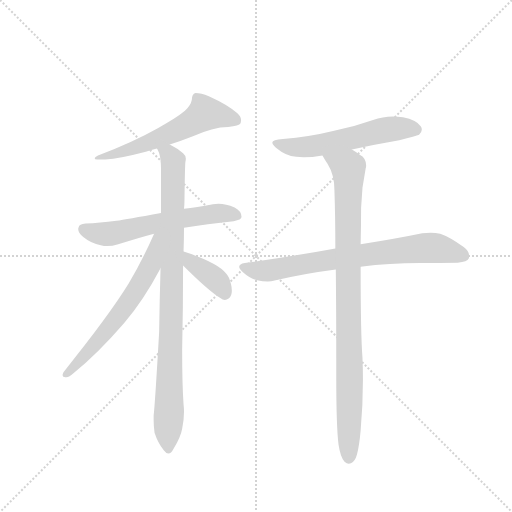
t = 0.00 s
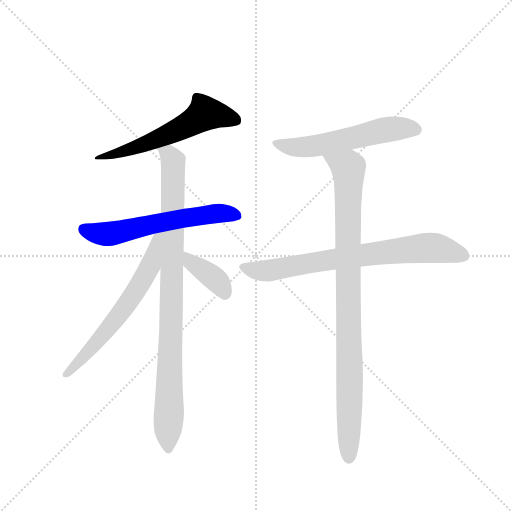
t = 1.27 s
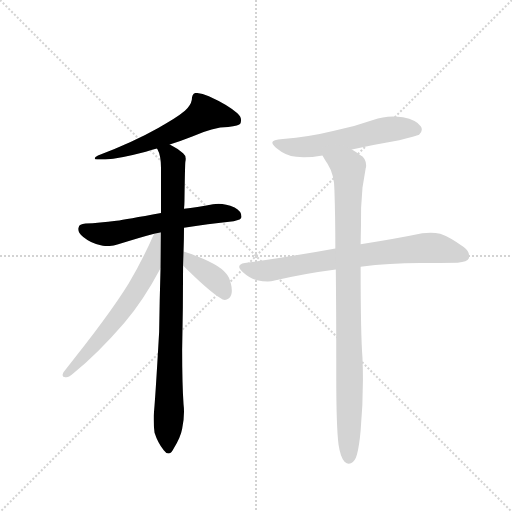
t = 2.54 s
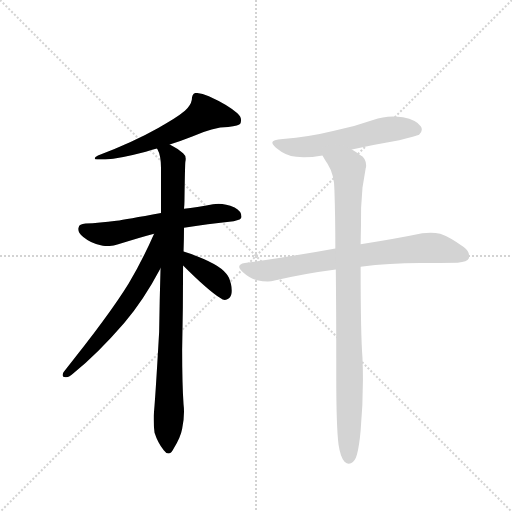
t = 3.81 s
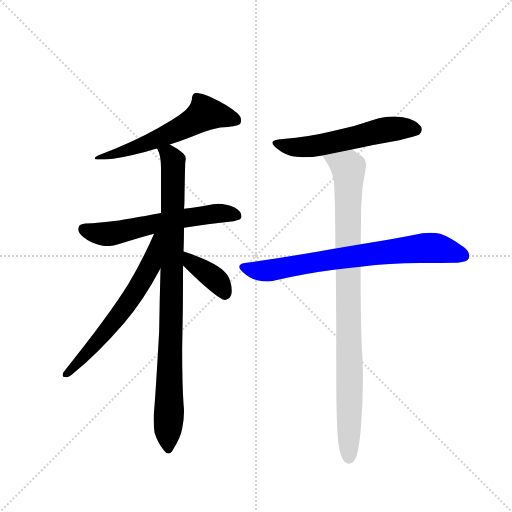
t = 5.08 s
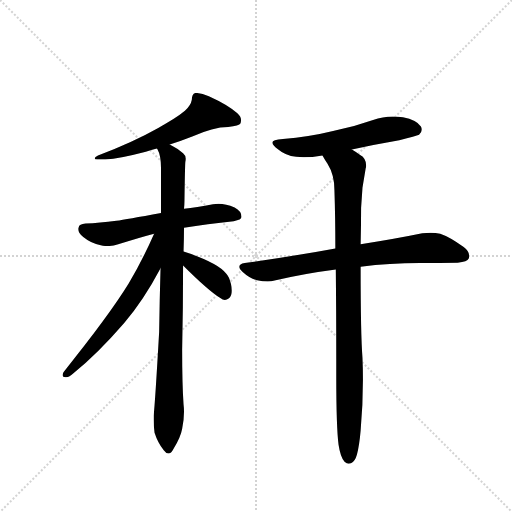
t = 6.35 s

The animated SVG that drew these frames (rendered in a browser with its animation timeline set to each time). Animation: 8 CSS @keyframes rules; one cycle of 6.35 s.

<svg version="1.1" viewBox="0 0 1024 1024" xmlns="http://www.w3.org/2000/svg">
  <g stroke="lightgray" stroke-dasharray="1,1" stroke-width="1" transform="scale(4, 4)">
    <line x1="0" y1="0" x2="256" y2="256"></line>
    <line x1="256" y1="0" x2="0" y2="256"></line>
    <line x1="128" y1="0" x2="128" y2="256"></line>
    <line x1="0" y1="128" x2="256" y2="128"></line>
  </g>
  <g transform="scale(0.92, -0.92) translate(60, -900)">
    <style type="text/css">
      
        @keyframes keyframes0 {
          from {
            stroke: blue;
            stroke-dashoffset: 582;
            stroke-width: 128;
          }
          65% {
            animation-timing-function: step-end;
            stroke: blue;
            stroke-dashoffset: 0;
            stroke-width: 128;
          }
          to {
            stroke: black;
            stroke-width: 1024;
          }
        }
        #make-me-a-hanzi-animation-0 {
          animation: keyframes0 0.7236328125s both;
          animation-delay: 0s;
          animation-timing-function: linear;
        }
      
        @keyframes keyframes1 {
          from {
            stroke: blue;
            stroke-dashoffset: 599;
            stroke-width: 128;
          }
          66% {
            animation-timing-function: step-end;
            stroke: blue;
            stroke-dashoffset: 0;
            stroke-width: 128;
          }
          to {
            stroke: black;
            stroke-width: 1024;
          }
        }
        #make-me-a-hanzi-animation-1 {
          animation: keyframes1 0.7374674479166666s both;
          animation-delay: 0.7236328125s;
          animation-timing-function: linear;
        }
      
        @keyframes keyframes2 {
          from {
            stroke: blue;
            stroke-dashoffset: 915;
            stroke-width: 128;
          }
          75% {
            animation-timing-function: step-end;
            stroke: blue;
            stroke-dashoffset: 0;
            stroke-width: 128;
          }
          to {
            stroke: black;
            stroke-width: 1024;
          }
        }
        #make-me-a-hanzi-animation-2 {
          animation: keyframes2 0.99462890625s both;
          animation-delay: 1.4611002604166665s;
          animation-timing-function: linear;
        }
      
        @keyframes keyframes3 {
          from {
            stroke: blue;
            stroke-dashoffset: 624;
            stroke-width: 128;
          }
          67% {
            animation-timing-function: step-end;
            stroke: blue;
            stroke-dashoffset: 0;
            stroke-width: 128;
          }
          to {
            stroke: black;
            stroke-width: 1024;
          }
        }
        #make-me-a-hanzi-animation-3 {
          animation: keyframes3 0.7578125s both;
          animation-delay: 2.4557291666666665s;
          animation-timing-function: linear;
        }
      
        @keyframes keyframes4 {
          from {
            stroke: blue;
            stroke-dashoffset: 377;
            stroke-width: 128;
          }
          55% {
            animation-timing-function: step-end;
            stroke: blue;
            stroke-dashoffset: 0;
            stroke-width: 128;
          }
          to {
            stroke: black;
            stroke-width: 1024;
          }
        }
        #make-me-a-hanzi-animation-4 {
          animation: keyframes4 0.5568033854166666s both;
          animation-delay: 3.2135416666666665s;
          animation-timing-function: linear;
        }
      
        @keyframes keyframes5 {
          from {
            stroke: blue;
            stroke-dashoffset: 567;
            stroke-width: 128;
          }
          65% {
            animation-timing-function: step-end;
            stroke: blue;
            stroke-dashoffset: 0;
            stroke-width: 128;
          }
          to {
            stroke: black;
            stroke-width: 1024;
          }
        }
        #make-me-a-hanzi-animation-5 {
          animation: keyframes5 0.71142578125s both;
          animation-delay: 3.770345052083333s;
          animation-timing-function: linear;
        }
      
        @keyframes keyframes6 {
          from {
            stroke: blue;
            stroke-dashoffset: 741;
            stroke-width: 128;
          }
          71% {
            animation-timing-function: step-end;
            stroke: blue;
            stroke-dashoffset: 0;
            stroke-width: 128;
          }
          to {
            stroke: black;
            stroke-width: 1024;
          }
        }
        #make-me-a-hanzi-animation-6 {
          animation: keyframes6 0.85302734375s both;
          animation-delay: 4.481770833333333s;
          animation-timing-function: linear;
        }
      
        @keyframes keyframes7 {
          from {
            stroke: blue;
            stroke-dashoffset: 941;
            stroke-width: 128;
          }
          75% {
            animation-timing-function: step-end;
            stroke: blue;
            stroke-dashoffset: 0;
            stroke-width: 128;
          }
          to {
            stroke: black;
            stroke-width: 1024;
          }
        }
        #make-me-a-hanzi-animation-7 {
          animation: keyframes7 1.0157877604166667s both;
          animation-delay: 5.334798177083333s;
          animation-timing-function: linear;
        }
      
    </style>
    
      <path d="M 309 586 Q 336 594 358 603 Q 403 624 436 624 Q 460 626 463 632 Q 464 636 464 639 Q 464 647 456 654 Q 436 672 394 691 Q 377 698 365 698 Q 357 696 357 683 Q 355 671 342 659 Q 323 643 284 622 Q 231 592 153 562 Q 146 558 146 556 Q 146 555 147 554 Q 150 553 158 553 L 169 553 Q 200 555 257 570 Q 269 574 281 577 L 309 586 Z" fill="lightgray"></path>
    
      <path d="M 340 405 Q 390 413 448 419 Q 465 422 465 428 L 465 429 Q 465 441 450 449 Q 431 457 415 457 Q 409 457 403 456 Q 367 449 340 446 L 290 437 Q 214 423 193 420 Q 156 415 126 414 Q 112 413 111 406 Q 110 404 110 402 Q 110 393 121 385 Q 138 371 159 367 Q 166 365 173 365 Q 184 365 197 369 Q 241 383 275 392 L 340 405 Z" fill="lightgray"></path>
    
      <path d="M 289 317 Q 287 249 286 179 Q 277 22 274 -3 L 274 -13 Q 274 -27 276 -41 Q 283 -63 296 -79 Q 301 -86 306 -86 Q 312 -86 317 -76 Q 333 -50 336 -32 Q 340 -13 340 5 Q 340 13 339 21 Q 336 64 336 139 Q 338 230 338 323 L 339 353 Q 340 380 340 405 L 340 446 Q 341 456 341 463 Q 342 538 343 548 Q 344 552 344 555 Q 344 562 338 567 Q 327 577 309 586 C 283 601 271 605 281 577 L 282 576 Q 290 562 290 535 L 290 437 L 289 317 Z" fill="lightgray"></path>
    
      <path d="M 78 91 Q 76 87 76 84 Q 76 80 82 80 L 84 80 Q 91 80 99 88 Q 152 131 210 198 Q 252 247 289 317 C 341 413 287 419 275 392 Q 250 335 220 284 Q 177 214 78 91 Z" fill="lightgray"></path>
    
      <path d="M 338 323 Q 391 270 419 252 Q 424 248 429 248 Q 433 248 437 251 Q 444 256 444 268 Q 444 275 442 283 Q 438 299 432 305 Q 423 316 405 326 Q 378 341 339 353 C 310 362 317 344 338 323 Z" fill="lightgray"></path>
    
      <path d="M 705 575 Q 756 586 808 595 Q 845 604 851 607 Q 857 613 857 618 Q 857 622 855 625 Q 846 639 816 645 Q 805 647 794 647 Q 772 647 751 639 Q 709 624 664 615 Q 612 602 555 598 Q 532 597 532 590 Q 532 584 545 575 Q 560 562 584 559 Q 592 558 600 558 Q 618 558 641 562 L 705 575 Z" fill="lightgray"></path>
    
      <path d="M 724 320 Q 787 328 853 328 Q 919 329 935 329 Q 956 331 959 338 Q 960 341 960 344 Q 960 354 948 363 Q 918 385 897 392 Q 887 394 876 394 Q 867 394 858 393 Q 805 382 724 369 L 669 360 Q 577 343 472 328 Q 460 326 460 320 Q 460 316 467 309 Q 483 294 499 291 Q 511 288 522 288 Q 530 288 537 290 Q 600 305 670 314 L 724 320 Z" fill="lightgray"></path>
    
      <path d="M 724 369 Q 725 408 725 448 L 728 492 L 735 534 Q 736 537 736 540 Q 736 556 723 563 Q 712 571 705 575 C 680 592 625 588 641 562 Q 646 553 652 544 Q 667 520 667 487 Q 669 429 669 360 L 670 314 Q 671 226 671 120 L 671 82 Q 671 -28 676 -67 Q 680 -94 689 -104 Q 694 -108 698 -108 Q 701 -108 703 -107 Q 712 -103 716 -88 Q 721 -70 724 -36 Q 729 20 729 75 Q 729 99 728 122 Q 724 172 724 320 L 724 369 Z" fill="lightgray"></path>
    
    
      <clipPath id="make-me-a-hanzi-clip-0">
        <path d="M 309 586 Q 336 594 358 603 Q 403 624 436 624 Q 460 626 463 632 Q 464 636 464 639 Q 464 647 456 654 Q 436 672 394 691 Q 377 698 365 698 Q 357 696 357 683 Q 355 671 342 659 Q 323 643 284 622 Q 231 592 153 562 Q 146 558 146 556 Q 146 555 147 554 Q 150 553 158 553 L 169 553 Q 200 555 257 570 Q 269 574 281 577 L 309 586 Z"></path>
      </clipPath>
      <path clip-path="url(#make-me-a-hanzi-clip-0)" d="M 454 637 L 386 654 L 296 603 L 198 567 L 151 557" fill="none" id="make-me-a-hanzi-animation-0" stroke-dasharray="454 908" stroke-linecap="round"></path>
    
      <clipPath id="make-me-a-hanzi-clip-1">
        <path d="M 340 405 Q 390 413 448 419 Q 465 422 465 428 L 465 429 Q 465 441 450 449 Q 431 457 415 457 Q 409 457 403 456 Q 367 449 340 446 L 290 437 Q 214 423 193 420 Q 156 415 126 414 Q 112 413 111 406 Q 110 404 110 402 Q 110 393 121 385 Q 138 371 159 367 Q 166 365 173 365 Q 184 365 197 369 Q 241 383 275 392 L 340 405 Z"></path>
      </clipPath>
      <path clip-path="url(#make-me-a-hanzi-clip-1)" d="M 122 401 L 185 392 L 283 416 L 398 435 L 428 437 L 459 429" fill="none" id="make-me-a-hanzi-animation-1" stroke-dasharray="471 942" stroke-linecap="round"></path>
    
      <clipPath id="make-me-a-hanzi-clip-2">
        <path d="M 289 317 Q 287 249 286 179 Q 277 22 274 -3 L 274 -13 Q 274 -27 276 -41 Q 283 -63 296 -79 Q 301 -86 306 -86 Q 312 -86 317 -76 Q 333 -50 336 -32 Q 340 -13 340 5 Q 340 13 339 21 Q 336 64 336 139 Q 338 230 338 323 L 339 353 Q 340 380 340 405 L 340 446 Q 341 456 341 463 Q 342 538 343 548 Q 344 552 344 555 Q 344 562 338 567 Q 327 577 309 586 C 283 601 271 605 281 577 L 282 576 Q 290 562 290 535 L 290 437 L 289 317 Z"></path>
      </clipPath>
      <path clip-path="url(#make-me-a-hanzi-clip-2)" d="M 291 573 L 316 550 L 306 -75" fill="none" id="make-me-a-hanzi-animation-2" stroke-dasharray="787 1574" stroke-linecap="round"></path>
    
      <clipPath id="make-me-a-hanzi-clip-3">
        <path d="M 78 91 Q 76 87 76 84 Q 76 80 82 80 L 84 80 Q 91 80 99 88 Q 152 131 210 198 Q 252 247 289 317 C 341 413 287 419 275 392 Q 250 335 220 284 Q 177 214 78 91 Z"></path>
      </clipPath>
      <path clip-path="url(#make-me-a-hanzi-clip-3)" d="M 284 387 L 268 325 L 225 251 L 148 153 L 82 86" fill="none" id="make-me-a-hanzi-animation-3" stroke-dasharray="496 992" stroke-linecap="round"></path>
    
      <clipPath id="make-me-a-hanzi-clip-4">
        <path d="M 338 323 Q 391 270 419 252 Q 424 248 429 248 Q 433 248 437 251 Q 444 256 444 268 Q 444 275 442 283 Q 438 299 432 305 Q 423 316 405 326 Q 378 341 339 353 C 310 362 317 344 338 323 Z"></path>
      </clipPath>
      <path clip-path="url(#make-me-a-hanzi-clip-4)" d="M 345 345 L 357 327 L 414 287 L 429 261" fill="none" id="make-me-a-hanzi-animation-4" stroke-dasharray="249 498" stroke-linecap="round"></path>
    
      <clipPath id="make-me-a-hanzi-clip-5">
        <path d="M 705 575 Q 756 586 808 595 Q 845 604 851 607 Q 857 613 857 618 Q 857 622 855 625 Q 846 639 816 645 Q 805 647 794 647 Q 772 647 751 639 Q 709 624 664 615 Q 612 602 555 598 Q 532 597 532 590 Q 532 584 545 575 Q 560 562 584 559 Q 592 558 600 558 Q 618 558 641 562 L 705 575 Z"></path>
      </clipPath>
      <path clip-path="url(#make-me-a-hanzi-clip-5)" d="M 538 589 L 605 580 L 788 620 L 844 618" fill="none" id="make-me-a-hanzi-animation-5" stroke-dasharray="439 878" stroke-linecap="round"></path>
    
      <clipPath id="make-me-a-hanzi-clip-6">
        <path d="M 724 320 Q 787 328 853 328 Q 919 329 935 329 Q 956 331 959 338 Q 960 341 960 344 Q 960 354 948 363 Q 918 385 897 392 Q 887 394 876 394 Q 867 394 858 393 Q 805 382 724 369 L 669 360 Q 577 343 472 328 Q 460 326 460 320 Q 460 316 467 309 Q 483 294 499 291 Q 511 288 522 288 Q 530 288 537 290 Q 600 305 670 314 L 724 320 Z"></path>
      </clipPath>
      <path clip-path="url(#make-me-a-hanzi-clip-6)" d="M 470 318 L 526 312 L 721 345 L 872 361 L 949 343" fill="none" id="make-me-a-hanzi-animation-6" stroke-dasharray="613 1226" stroke-linecap="round"></path>
    
      <clipPath id="make-me-a-hanzi-clip-7">
        <path d="M 724 369 Q 725 408 725 448 L 728 492 L 735 534 Q 736 537 736 540 Q 736 556 723 563 Q 712 571 705 575 C 680 592 625 588 641 562 Q 646 553 652 544 Q 667 520 667 487 Q 669 429 669 360 L 670 314 Q 671 226 671 120 L 671 82 Q 671 -28 676 -67 Q 680 -94 689 -104 Q 694 -108 698 -108 Q 701 -108 703 -107 Q 712 -103 716 -88 Q 721 -70 724 -36 Q 729 20 729 75 Q 729 99 728 122 Q 724 172 724 320 L 724 369 Z"></path>
      </clipPath>
      <path clip-path="url(#make-me-a-hanzi-clip-7)" d="M 648 560 L 697 533 L 698 -96" fill="none" id="make-me-a-hanzi-animation-7" stroke-dasharray="813 1626" stroke-linecap="round"></path>
    
  </g>
</svg>
